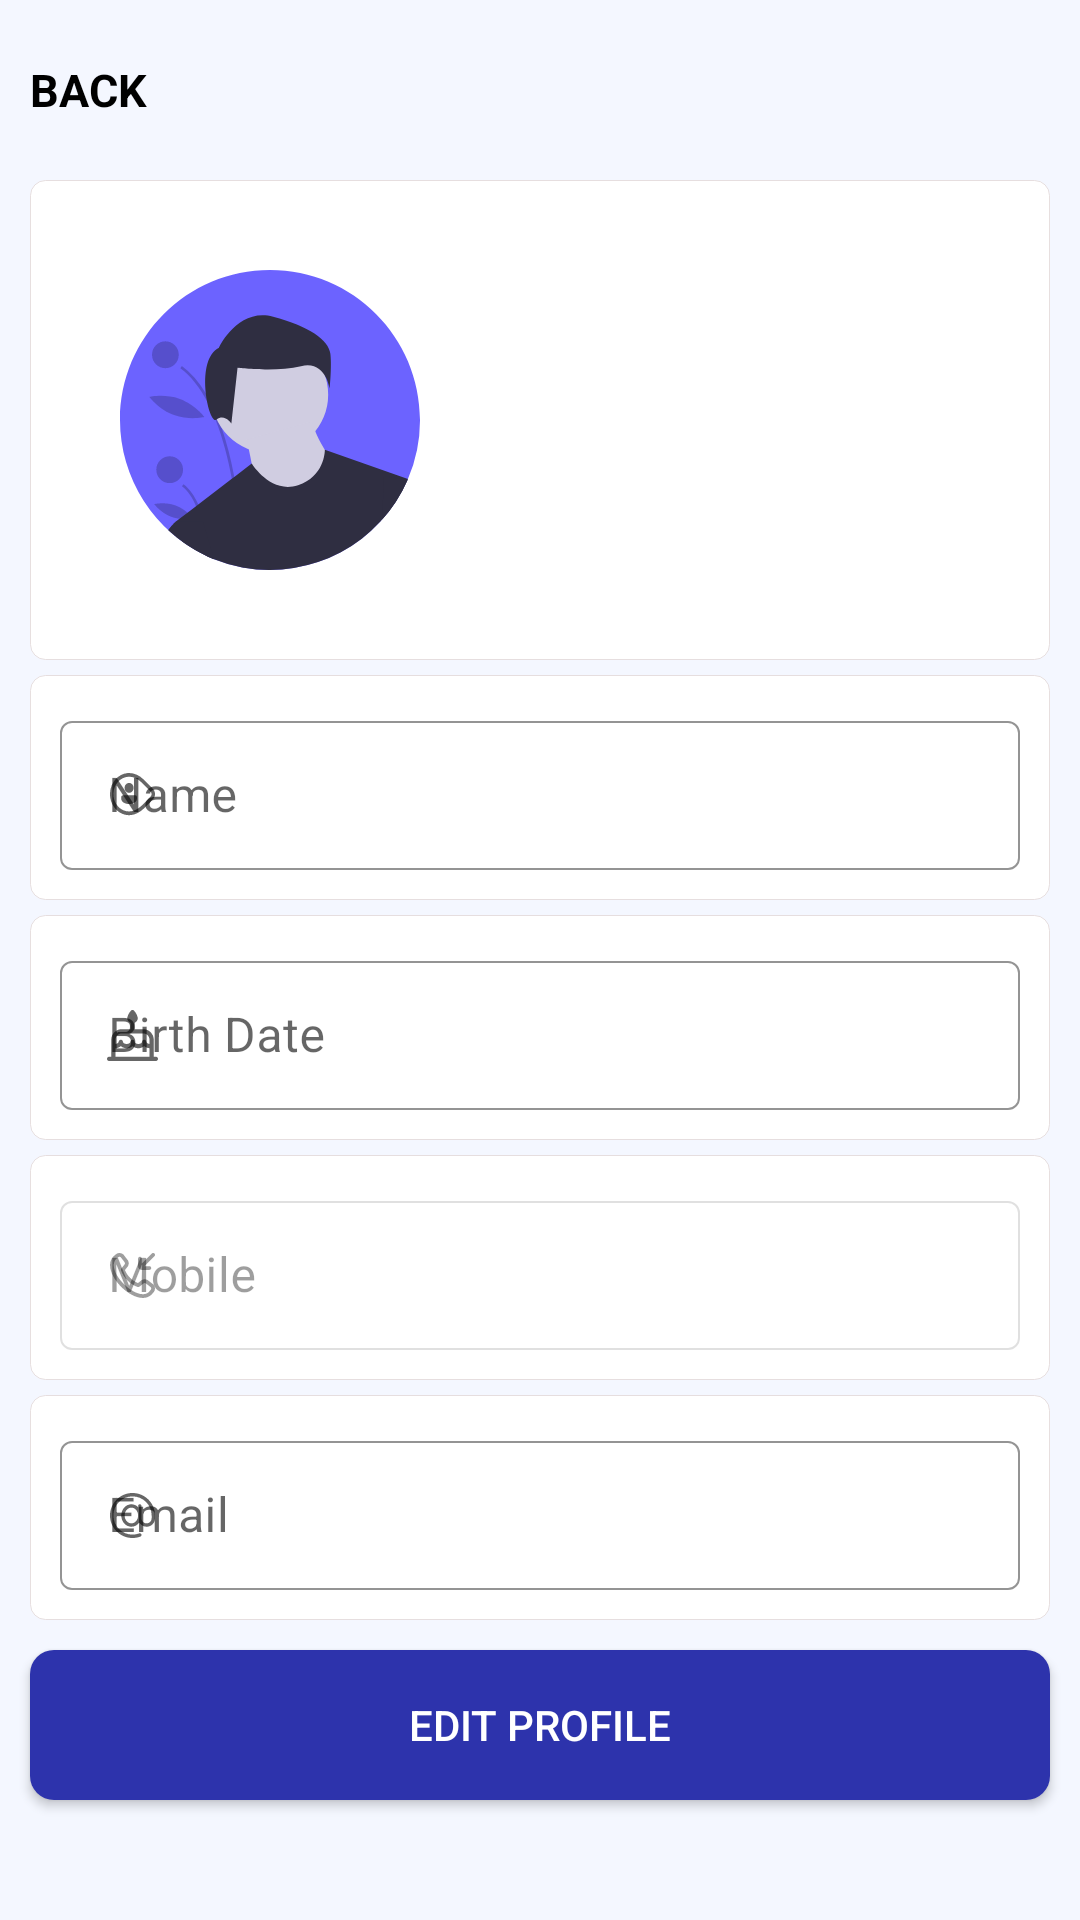

Write the Android layout XML for this screen, with the resource values it uses.
<!-- AndroidManifest.xml: application theme Theme.Crepaid -->
<!-- res/layout/activity_user_profile.xml -->
<?xml version="1.0" encoding="utf-8"?>
<ScrollView xmlns:android="http://schemas.android.com/apk/res/android"
    xmlns:app="http://schemas.android.com/apk/res-auto"
    xmlns:tools="http://schemas.android.com/tools"
    android:overScrollMode="never"
    android:layout_width="match_parent"
    android:background="@color/limeWhite"
    android:layout_height="match_parent"
    android:theme="@style/Theme.MaterialComponents.DayNight.NoActionBar"
    tools:context=".UI.UserProfile">
    <LinearLayout
        android:layout_width="match_parent"
        android:layout_height="wrap_content"
        android:orientation="vertical">
        <LinearLayout
            android:layout_marginStart="10dp"
            android:layout_marginEnd="10dp"
            android:layout_alignParentTop="true"
            android:id="@+id/headingLayout"
            android:layout_width="match_parent"
            android:layout_height="60dp"
            android:orientation="horizontal">
            <TextView
                android:layout_weight="1"
                android:textColor="@color/black"
                android:layout_width="wrap_content"
                android:layout_height="match_parent"
                android:text="BACK"
                android:drawablePadding="5dp"
                android:layout_gravity="center"
                android:gravity="center|start"
                android:textStyle="bold"
                android:textSize="15sp"
                android:layout_marginStart="0dp"
                app:drawableLeftCompat="@drawable/ic_op_left"
                app:drawableTint="@color/black" />
        </LinearLayout>
        <LinearLayout
            android:layout_marginStart="10dp"
            android:layout_marginEnd="10dp"
            android:background="@drawable/home_activity_shape_all"
            android:layout_gravity="center"
            android:gravity="center"
            android:layout_width="match_parent"
            android:layout_height="wrap_content"
            android:orientation="vertical">
            <ImageView
                android:layout_gravity="start"
                android:layout_margin="20dp"
                android:layout_width="wrap_content"
                android:layout_height="wrap_content"
                android:src="@drawable/avtar"/>

        </LinearLayout>
        <LinearLayout
            android:id="@+id/userDetails"
            android:foreground="?attr/selectableItemBackgroundBorderless"
            android:orientation="horizontal"
            android:layout_marginStart="10dp"
            android:layout_marginEnd="10dp"
            android:layout_marginTop="5dp"
            android:background="@drawable/home_activity_shape_all"
            android:layout_width="match_parent"
            android:layout_height="75dp">
            <com.google.android.material.textfield.TextInputLayout
                android:padding="0dp"
                android:layout_gravity="center"
                android:gravity="start"
                app:startIconDrawable="@drawable/ic_op_name"
                app:boxStrokeColor="@color/black"
                app:boxStrokeWidth="0.5dp"
                app:boxStrokeWidthFocused="0.5dp"
                app:hintTextColor="@color/black"
                style="@style/Widget.MaterialComponents.TextInputLayout.OutlinedBox"
                android:id="@+id/nameProfile"
                android:layout_width="match_parent"
                android:layout_height="wrap_content"
                android:hint="Name">
                <com.google.android.material.textfield.TextInputEditText
                    android:layout_marginTop="2dp"
                    android:gravity="center|start"
                    android:layout_gravity="center"
                    android:drawablePadding="0dp"
                    android:id="@+id/profilName"
                    android:layout_width="match_parent"
                    android:layout_height="match_parent"/>
            </com.google.android.material.textfield.TextInputLayout>

        </LinearLayout>
        <LinearLayout
            android:id="@+id/userDOBLayout"
            android:foreground="?attr/selectableItemBackgroundBorderless"
            android:orientation="horizontal"
            android:layout_marginStart="10dp"
            android:layout_marginEnd="10dp"
            android:layout_marginTop="5dp"
            android:background="@drawable/home_activity_shape_all"
            android:layout_width="match_parent"
            android:layout_height="75dp">
            <com.google.android.material.textfield.TextInputLayout
                app:startIconDrawable="@drawable/ic_op_dob"
                app:boxStrokeColor="@color/black"
                app:boxStrokeWidth="0.5dp"
                app:boxStrokeWidthFocused="0.5dp"
                app:hintTextColor="@color/black"
                style="@style/Widget.MaterialComponents.TextInputLayout.OutlinedBox"
                android:id="@+id/userDOBBox"
                android:layout_width="match_parent"
                android:layout_height="wrap_content"
                android:hint="Birth Date">
                <com.google.android.material.textfield.TextInputEditText
                    android:maxLength="10"
                    android:inputType="date"
                    android:id="@+id/userDOBEdit"
                    android:layout_width="match_parent"
                    android:layout_height="match_parent"/>
            </com.google.android.material.textfield.TextInputLayout>

        </LinearLayout>
        <LinearLayout
            android:id="@+id/userMobileLayout"
            android:foreground="?attr/selectableItemBackgroundBorderless"
            android:orientation="horizontal"
            android:layout_marginStart="10dp"
            android:layout_marginEnd="10dp"
            android:layout_marginTop="5dp"
            android:background="@drawable/home_activity_shape_all"
            android:layout_width="match_parent"
            android:layout_height="75dp">
            <com.google.android.material.textfield.TextInputLayout
                android:enabled="false"
                app:boxStrokeColor="@color/black"
                app:boxStrokeWidth="0.5dp"
                app:boxStrokeWidthFocused="0.5dp"
                app:hintTextColor="@color/black"
                app:startIconDrawable="@drawable/ic_op_phone"
                style="@style/Widget.MaterialComponents.TextInputLayout.OutlinedBox"
                android:id="@+id/userMobileBox"
                android:layout_width="match_parent"
                android:layout_height="wrap_content"
                android:hint="Mobile">
                <com.google.android.material.textfield.TextInputEditText
                    android:id="@+id/userMobileEdit"
                    android:layout_width="match_parent"
                    android:layout_height="match_parent"/>
            </com.google.android.material.textfield.TextInputLayout>

        </LinearLayout>

        <LinearLayout
            android:id="@+id/userEmailLayout"
            android:foreground="?attr/selectableItemBackgroundBorderless"
            android:orientation="horizontal"
            android:layout_marginStart="10dp"
            android:layout_marginEnd="10dp"
            android:layout_marginTop="5dp"
            android:background="@drawable/home_activity_shape_all"
            android:layout_width="match_parent"
            android:layout_height="75dp">
            <com.google.android.material.textfield.TextInputLayout
                app:startIconDrawable="@drawable/ic_op_email"
                app:boxStrokeColor="@color/black"
                app:boxStrokeWidth="0.5dp"
                app:boxStrokeWidthFocused="0.5dp"
                app:hintTextColor="@color/black"
                style="@style/Widget.MaterialComponents.TextInputLayout.OutlinedBox"
                android:id="@+id/userEmailBox"
                android:layout_width="match_parent"
                android:layout_height="wrap_content"
                android:hint="Email">
                <com.google.android.material.textfield.TextInputEditText
                    android:inputType="textEmailAddress"
                    android:id="@+id/userEmailEdit"
                    android:layout_width="match_parent"
                    android:layout_height="match_parent"/>
            </com.google.android.material.textfield.TextInputLayout>

        </LinearLayout>
        <LinearLayout
            android:orientation="vertical"
            android:layout_width="match_parent"
            android:layout_height="wrap_content">
            <Button
                android:layout_marginTop="10dp"
                android:layout_marginBottom="10dp"
                android:id="@+id/editProfile"
                android:layout_width="match_parent"
                android:layout_height="50dp"
                android:layout_gravity="center"
                android:layout_marginStart="10dp"
                android:layout_marginEnd="10dp"
                android:textColor="@color/white"
                android:background="@drawable/button_shape_primary"
                android:text="Edit Profile" />
            <include
                android:visibility="gone"
                android:id="@+id/customBtn"
                android:layout_margin="10dp"
                android:layout_width="match_parent"
                android:layout_height="50dp"
                layout="@layout/custombtn"/>
        </LinearLayout>

    </LinearLayout>

</ScrollView>
<!-- res/layout/custombtn.xml (included above) -->
<?xml version="1.0" encoding="utf-8"?>
    <androidx.cardview.widget.CardView
        xmlns:android="http://schemas.android.com/apk/res/android"
        xmlns:tools="http://schemas.android.com/tools"
        xmlns:app="http://schemas.android.com/apk/res-auto"
        app:cardBackgroundColor="@android:color/transparent"
        app:cardElevation="0dp"
        android:id="@+id/btnCustCard"
        android:layout_width="match_parent"
        android:layout_height="50dp"
        android:layout_gravity="center"
        tools:layout_editor_absoluteX="1dp"
        tools:layout_editor_absoluteY="278dp" >

    <androidx.constraintlayout.widget.ConstraintLayout
        android:id="@+id/btnCustRet"
        android:gravity="center"
        android:background="@drawable/custom_btn_shape"
        android:layout_gravity="center"
        android:layout_width="match_parent"
        android:layout_height="wrap_content"
        android:orientation="horizontal">

        <ProgressBar
            android:id="@+id/progress_bar"
            android:layout_width="wrap_content"
            android:layout_height="wrap_content"
            android:layout_alignParentStart="true"
            android:indeterminateTint="@color/active_green"
            android:padding="1dp"
            android:visibility="invisible"
            app:layout_constraintBottom_toBottomOf="parent"
            app:layout_constraintEnd_toStartOf="@+id/buttonText"
            app:layout_constraintStart_toStartOf="parent"
            app:layout_constraintTop_toTopOf="parent" />

        <TextView
            android:id="@+id/buttonText"
            android:layout_width="wrap_content"
            android:layout_height="40dp"
            android:layout_alignParentStart="true"
            android:layout_alignParentEnd="true"
            android:layout_gravity="start|center"
            android:gravity="center"
            android:text="SENDING MONEY"
            android:textColor="@color/black"
            android:textFontWeight="300"
            android:textSize="15sp"
            app:layout_constraintBottom_toBottomOf="parent"
            app:layout_constraintEnd_toEndOf="parent"
            app:layout_constraintStart_toStartOf="parent"
            app:layout_constraintTop_toTopOf="parent" />
    </androidx.constraintlayout.widget.ConstraintLayout>

    </androidx.cardview.widget.CardView>
<!-- resources referenced by this layout -->
<resources>
  <color name="active_green">#08a982</color>
  <color name="black">#FF000000</color>
  <color name="limeWhite">#F4F7FF</color>
  <color name="white">#FFFFFFFF</color>
  <!-- drawable button_shape_primary (drawable) -->
  <?xml version="1.0" encoding="utf-8"?>
  <ripple xmlns:android="http://schemas.android.com/apk/res/android"
      android:color="@color/custom_keyboard_col">
      <item android:id="@android:id/mask">
          <shape android:shape="rectangle">
              <solid android:color="#2d33ac" />
              <corners android:radius="@dimen/button_dimens" />
          </shape>
      </item>
  
      <item android:id="@android:id/background">
          <shape android:shape="rectangle">
              <gradient
                  android:angle="50"
                  android:endColor="#2d33ac"
                  android:startColor="#2d33ac"
                  android:type="linear" />
  
              <corners android:radius="@dimen/button_dimens" />
          </shape>
      </item>
  </ripple>
  <!-- drawable custom_btn_shape (drawable) -->
  <?xml version="1.0" encoding="utf-8"?>
  <shape  android:shape="rectangle"  xmlns:android="http://schemas.android.com/apk/res/android">
      <corners android:radius="5dp" />
      <padding
          android:bottom="10dp"
          android:left="10dp"
          android:right="10dp"
          android:top="10dp"/>
      <stroke android:color="@color/purple_700" android:width="1dp"/>
  
  </shape>
  <!-- drawable home_activity_shape_all (drawable) -->
  <?xml version="1.0" encoding="utf-8"?>
  <shape  android:shape="rectangle"  xmlns:android="http://schemas.android.com/apk/res/android">
      <corners android:radius="5dp" />
      <padding
          android:bottom="10dp"
          android:left="10dp"
          android:right="10dp"
          android:top="10dp"/>
      <stroke android:width="0.0001dp" android:color="#DAE3DADA"/>
      <solid android:color="#FFFFFF"/>
  </shape>
  <!-- drawable ic_op_left (drawable) -->
  <vector xmlns:android="http://schemas.android.com/apk/res/android"
      android:width="24dp"
      android:height="24dp"
      android:viewportWidth="24"
      android:viewportHeight="24">
    <path
        android:pathData="M19,11H9L12.29,7.71C12.3837,7.617 12.4581,7.5064 12.5089,7.3846C12.5597,7.2627 12.5858,7.132 12.5858,7C12.5858,6.868 12.5597,6.7373 12.5089,6.6154C12.4581,6.4936 12.3837,6.383 12.29,6.29C12.1026,6.1038 11.8492,5.9992 11.585,5.9992C11.3208,5.9992 11.0674,6.1038 10.88,6.29L6.59,10.59C6.2144,10.9633 6.0022,11.4704 6,12V12C6.0049,12.5261 6.2168,13.0291 6.59,13.4L10.88,17.7C10.9732,17.7926 11.0838,17.8659 11.2054,17.9157C11.3269,17.9656 11.4571,17.991 11.5885,17.9905C11.7199,17.9901 11.8499,17.9637 11.9712,17.913C12.0924,17.8623 12.2024,17.7882 12.295,17.695C12.3876,17.6017 12.4609,17.4912 12.5107,17.3696C12.5606,17.248 12.586,17.1178 12.5856,16.9864C12.5851,16.8551 12.5588,16.725 12.508,16.6038C12.4573,16.4826 12.3832,16.3726 12.29,16.28L9,13H19C19.2652,13 19.5196,12.8946 19.7071,12.7071C19.8946,12.5196 20,12.2652 20,12C20,11.7348 19.8946,11.4804 19.7071,11.2929C19.5196,11.1053 19.2652,11 19,11Z"
        android:fillColor="#394853"/>
  </vector>
  <style name="Theme.Crepaid" parent="Theme.AppCompat.DayNight.NoActionBar">
          
          <item name="colorPrimary">@color/purple_500</item>
          <item name="colorPrimaryVariant">@color/purple_500</item>
          <item name="colorOnPrimary">#92BC4040</item>
          
          <item name="android:windowLightStatusBar">true</item>
          <item name="colorSecondary">#3F51B5</item>
          <item name="colorSecondaryVariant">@color/teal_700</item>
          <item name="colorOnSecondary">@color/black</item>
          
  
          <item name="android:statusBarColor" tools:targetApi="l">@color/limeWhite</item>
          
  
      </style>
  <color name="custom_keyboard_col">#8D8D8E</color>
  <dimen name="button_dimens">8dp</dimen>
  <color name="purple_700">#FF3700B3</color>
  <color name="purple_500">#FF6200EE</color>
  <color name="teal_700">#FF018786</color>
</resources>
